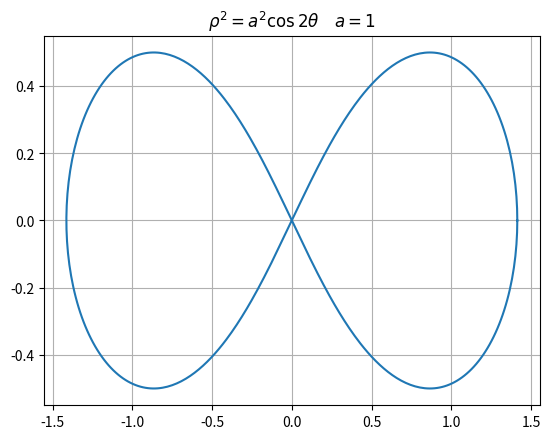

This figure's Python source:
import numpy as np
import matplotlib.pyplot as plt
alpha = 1
#numpy.linspace 函数用于创建一个一维数组，数组是一个等差数列构成的，格式如下：
#np.linspace(start, stop, num=50, endpoint=True, retstep=False, dtype=None)
#start    序列的起始值
#stop    序列的终止值，如果endpoint为true，该值包含于数列中
#num    要生成的等步长的样本数量，默认为50
#endpoint    该值为 ture 时，数列中中包含stop值，反之不包含，默认是True。
#retstep    如果为 True 时，生成的数组中会显示间距，反之不显示。
#dtype    ndarray 的数据类型
theta = np.linspace(0,2*np.pi,num=500)
x = alpha * np.sqrt(2) * np.cos(theta) / (np.sin(theta)**2+1)
y = alpha * np.sqrt(2) * np.cos(theta) * np.sin(theta)/(np.sin(theta)**2+1)
plt.title(r"$\rho^{2}=a^{2}\cos 2\theta\quad a=1$")
plt.plot(x,y)
plt.grid()
plt.show()
